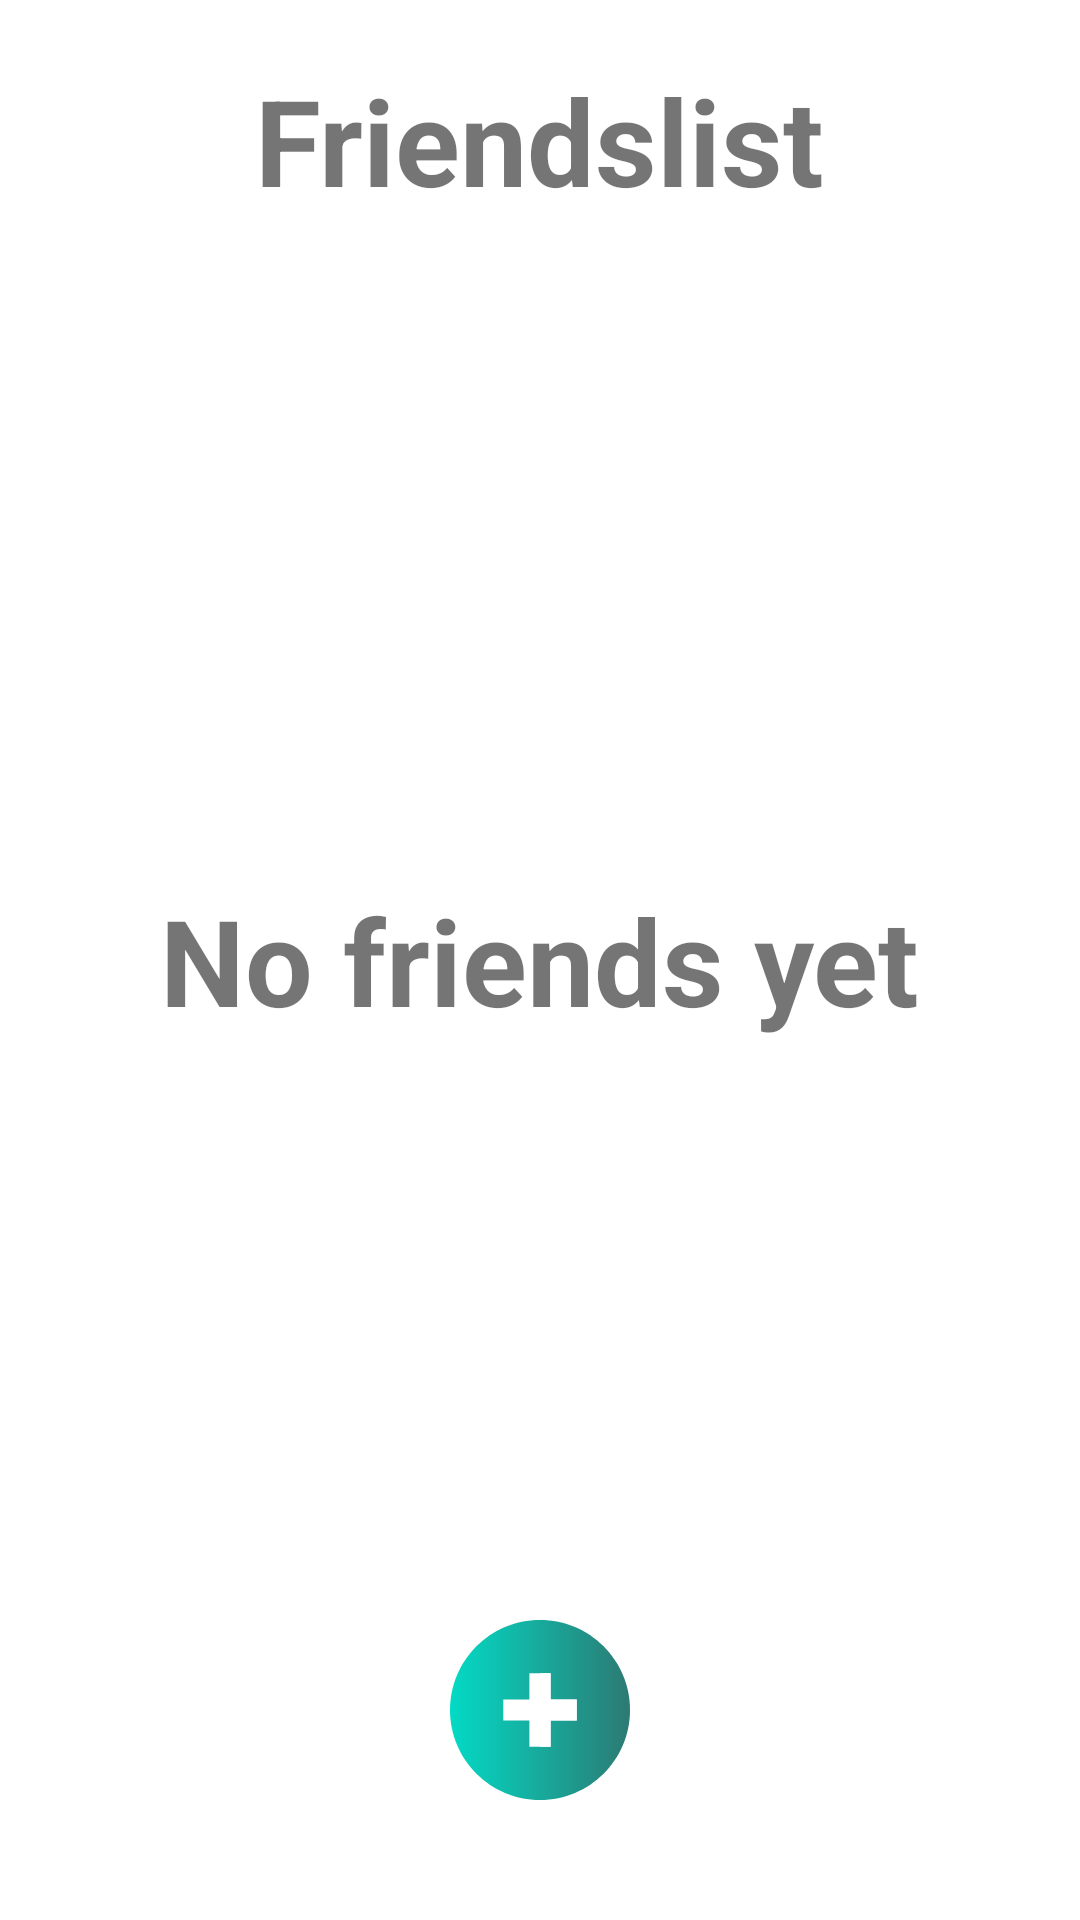

Android layout source for this screen:
<!-- AndroidManifest.xml: application theme Theme.CookBookApp -->
<!-- res/layout/fragment_friends_list.xml -->
<?xml version="1.0" encoding="utf-8"?>
<RelativeLayout xmlns:android="http://schemas.android.com/apk/res/android"
    xmlns:app="http://schemas.android.com/apk/res-auto"
    xmlns:tools="http://schemas.android.com/tools"
    android:id="@+id/friendslist_LAY_master"
    android:layout_width="match_parent"
    android:layout_height="match_parent"
    >

    <ImageView
        android:id="@+id/friendslist_IMG_background"

        android:layout_width="match_parent"
        android:layout_height="match_parent"
        android:scaleType="fitXY"
        />

    <TextView
        android:id="@+id/friendslist_TXT_title"
        android:layout_width="wrap_content"
        android:layout_height="wrap_content"
        android:layout_centerHorizontal="true"
        android:layout_marginTop="20dp"

        android:text="@string/friendslist"
        android:textSize="40sp"
        android:textStyle="bold"/>

    <com.google.android.material.button.MaterialButton
        android:id="@+id/friendslist_BTN_pending"

        style="@style/Widget.MaterialComponents.TextInputLayout.OutlinedBox"
        android:layout_width="match_parent"
        android:layout_height="wrap_content"
        android:layout_below="@id/friendslist_TXT_title"

        android:layout_margin="10dp"
        android:layout_marginTop="5dp"
        android:backgroundTint="@color/teal"
        android:text="@string/you_have_k_pending_recipes"
        android:textAllCaps="false"
        android:textColor="@color/black"
        android:visibility="gone"
        app:cornerRadius="10dp"
        app:strokeColor="@color/black"
        app:strokeWidth="2dp" />

    <TextView
        android:id="@+id/friendslist_TXT_no_friends"

        android:layout_width="wrap_content"
        android:layout_height="wrap_content"
        android:layout_centerInParent="true"

        android:text="@string/no_friends_yet"
        android:textSize="40sp"
        android:textStyle="bold" />


    <androidx.recyclerview.widget.RecyclerView
        android:id="@+id/friendslist_LST_friends"

        android:layout_width="match_parent"
        android:layout_height="match_parent"
        android:layout_below="@+id/friendslist_BTN_pending"

        tools:itemCount="3"
        tools:listitem="@layout/friend_list_item" />

    <ImageButton
        android:id="@+id/friendslist_BTN_add_friend"

        android:layout_width="wrap_content"
        android:layout_height="wrap_content"
        android:layout_alignParentBottom="true"
        android:layout_centerHorizontal="true"
        android:layout_marginBottom="40dp"

        android:background="@drawable/ic_add" />

</RelativeLayout>
<!-- res/layout/friend_list_item.xml (included above) -->
<?xml version="1.0" encoding="utf-8"?>
<RelativeLayout xmlns:android="http://schemas.android.com/apk/res/android"
    xmlns:app="http://schemas.android.com/apk/res-auto"
    android:layout_width="wrap_content"
    android:layout_height="wrap_content">

    <ImageView
        android:id="@+id/friend_IMG_top_seperator"

        android:layout_width="match_parent"
        android:layout_height="1dp"
        android:background="@color/black" />

    <com.google.android.material.imageview.ShapeableImageView
        android:id="@+id/friend_IMG_profile"

        android:layout_width="60dp"
        android:layout_height="60dp"
        android:layout_below="@+id/friend_IMG_top_seperator"
        android:layout_centerVertical="true"

        android:scaleType="centerCrop"
        android:src="@drawable/ic_loading"
        app:shapeAppearanceOverlay="@style/circularImageView" />

    <TextView
        android:id="@+id/friend_TXT_name"

        android:layout_width="wrap_content"
        android:layout_height="wrap_content"
        android:layout_centerVertical="true"
        android:layout_marginStart="5dp"
        android:layout_marginTop="5dp"
        android:layout_toEndOf="@id/friend_IMG_profile"
        android:layout_alignTop="@id/friend_IMG_profile"
        android:layout_alignBottom="@id/friend_IMG_profile"

        android:gravity="center"
        android:text="@string/owner_name"
        android:textSize="20sp" />

    <ImageView
        android:layout_width="match_parent"
        android:layout_height="1dp"
        android:layout_below="@id/friend_TXT_name"
        android:layout_marginTop="2dp"

        android:background="@color/black"
        />
</RelativeLayout>
<!-- resources referenced by this layout -->
<resources>
  <color name="black">#FF000000</color>
  <color name="teal">#FF03DAC5</color>
  <!-- drawable ic_add (drawable) -->
  <vector android:height="60dp" android:viewportHeight="512"
      android:viewportWidth="512" android:width="60dp"
      xmlns:aapt="http://schemas.android.com/aapt" xmlns:android="http://schemas.android.com/apk/res/android">
      <path android:pathData="m512,256c0,141.387 -114.613,256 -256,256s-256,-114.613 -256,-256 114.613,-256 256,-256 256,114.613 256,256zM512,256">
          <aapt:attr name="android:fillColor">
              <gradient android:endX="512" android:endY="256"
                  android:startX="0" android:startY="256" android:type="linear">
                  <item android:color="#FF03DAC5" android:offset="0"/>
                  <item android:color="#2C7A73" android:offset="1"/>
              </gradient>
          </aapt:attr>
      </path>
      <path
          android:pathData="m360.463,225.816h-74.279v-74.279h-60.368v74.279h-74.279v60.368h74.279v74.279h60.368v-74.279h74.279z"
          android:fillColor="#fff"/>
      <path
          android:pathData="m286.184,286.184h74.279v-60.368h-74.279v-74.279h-30.184v208.926h30.184z"
          android:fillColor="#fff"/>
  </vector>
  <string name="friendslist">Friendslist</string>
  <string name="no_friends_yet">No friends yet</string>
  <string name="owner_name">Owner McOwnerson</string>
  <string name="you_have_k_pending_recipes">You have K pending recipes</string>
  <style name="circularImageView" parent="">
          <item name="cornerFamily">rounded</item>
          <item name="cornerSize">50%</item>
      </style>
  <style name="Theme.CookBookApp" parent="Theme.MaterialComponents.DayNight.DarkActionBar">
          
          <item name="colorPrimary">@color/teal</item>
          <item name="colorPrimaryVariant">@color/teal_deep</item>
          <item name="colorOnPrimary">@color/black</item>
          
          <item name="colorSecondary">@color/teal</item>
          <item name="colorSecondaryVariant">@color/teal_deep</item>
          <item name="colorOnSecondary">@color/black</item>
          
          <item name="android:statusBarColor" ns0:targetApi="l">?attr/colorPrimaryVariant</item>
          
      </style>
  <color name="teal_deep">#2C7A73</color>
</resources>
